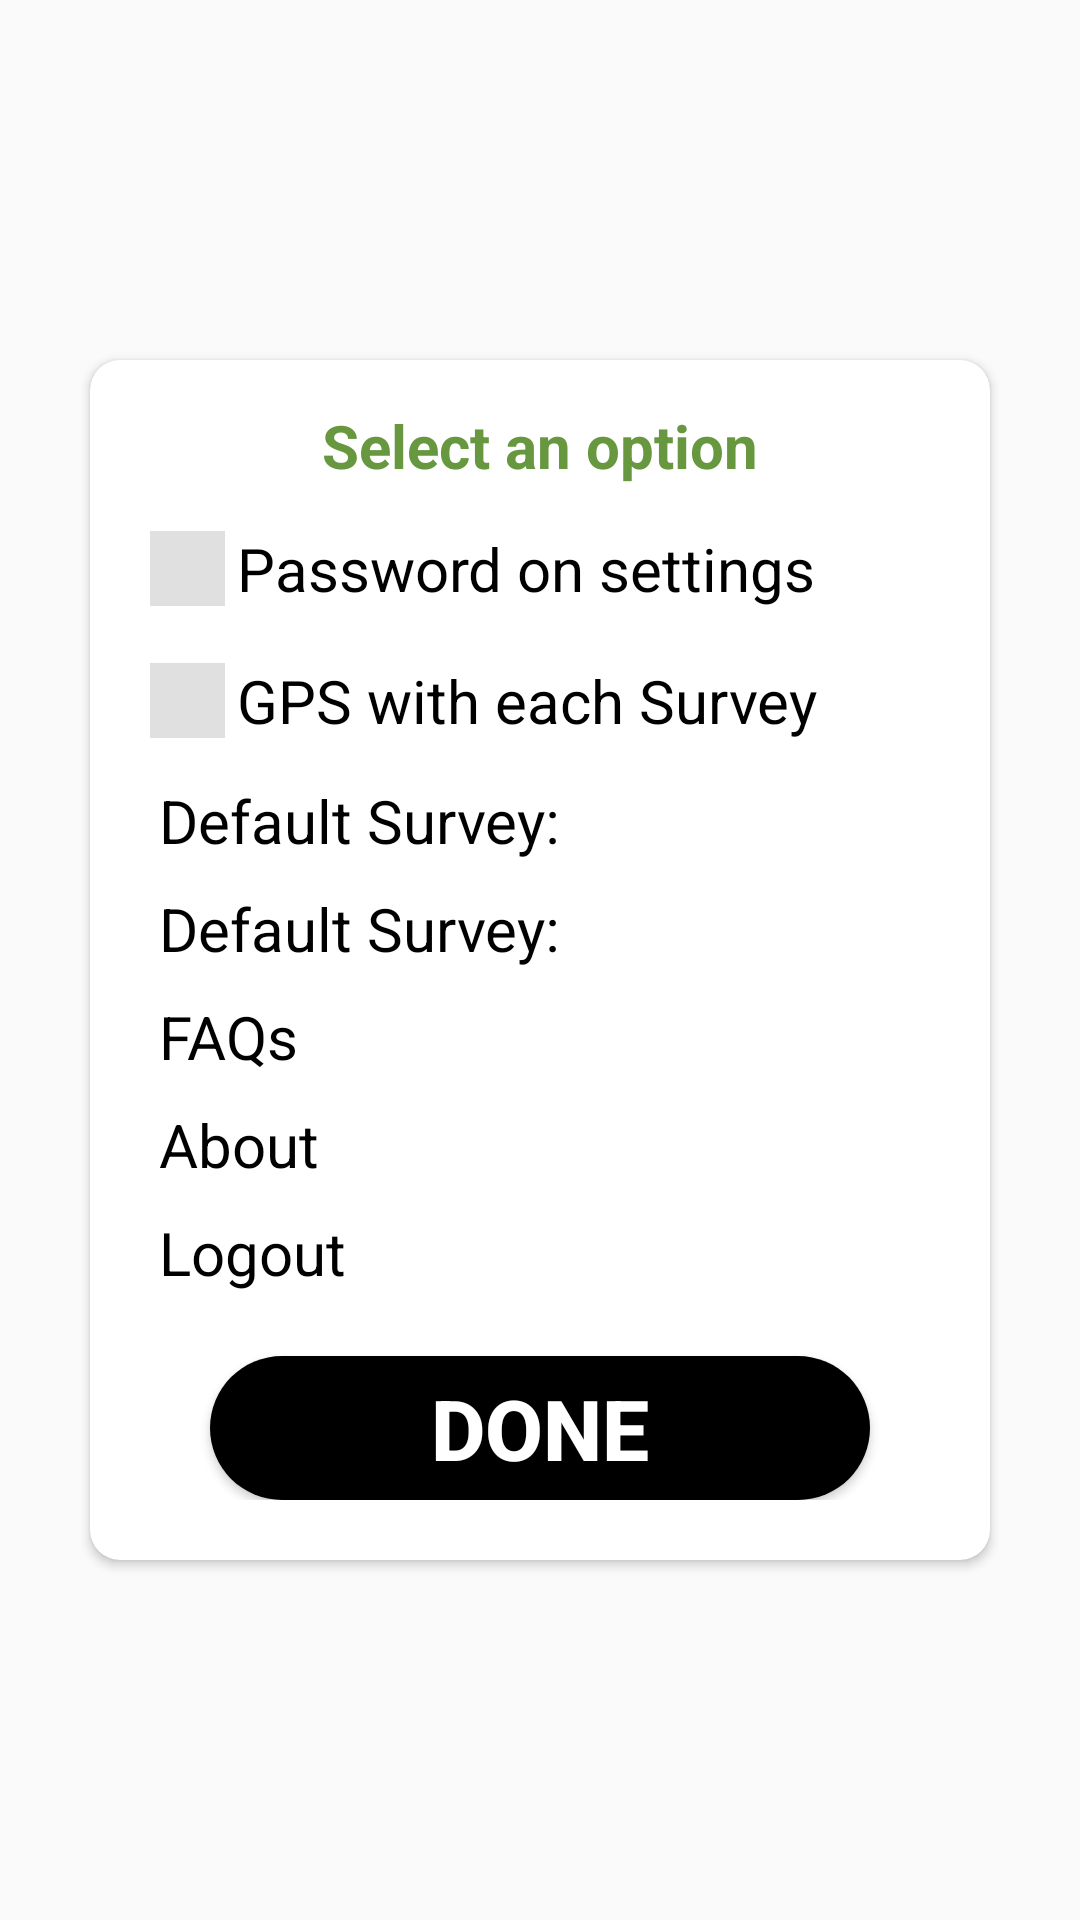

Reconstruct the res/layout file that produces this screen, plus the resources it refers to.
<!-- AndroidManifest.xml: application theme AppTheme.NoActionBar -->
<!-- res/layout/activity_aditional_option.xml -->
<?xml version="1.0" encoding="utf-8"?>
<RelativeLayout xmlns:android="http://schemas.android.com/apk/res/android"
    xmlns:app="http://schemas.android.com/apk/res-auto"
    xmlns:tools="http://schemas.android.com/tools"
    android:layout_width="match_parent"
    android:layout_height="match_parent"
android:id="@+id/RL_aditionalOption"
    tools:context="com.teespire.survay.activity.AditionalOptionActivity">
    <FrameLayout
        android:id="@+id/container"
        android:layout_width="match_parent"
        android:layout_height="wrap_content"
        tools:context=".activity.MainActivity"
        tools:ignore="MergeRootFrame" />
    <android.support.v7.widget.CardView xmlns:card_view="http://schemas.android.com/apk/res-auto"
        android:id="@+id/card_view"
        android:layout_width="300dp"
        android:layout_height="400dp"
        android:layout_centerHorizontal="true"
        android:layout_centerVertical="true"
        android:layout_gravity="center"
        card_view:cardCornerRadius="10dp">

        <RelativeLayout
            android:paddingBottom="20dp"
            android:background="@mipmap/text_bg"
            android:layout_width="match_parent"
            android:layout_height="wrap_content">

            <LinearLayout
                android:layout_width="match_parent"
                android:layout_height="match_parent"
                android:layout_marginLeft="15dp"
                android:layout_marginRight="15dp"

                android:orientation="vertical">

                <TextView
                    android:layout_width="match_parent"
                    android:layout_height="wrap_content"
                    android:layout_above="@+id/CKB_setpassword"
                    android:gravity="center"
                    android:textSize="20sp"
                    android:paddingTop="15dp"
                    android:textStyle="bold"
                    android:text="@string/aditional_option_title"
                    android:textColor="@color/green" />
                <CheckBox
                    android:id="@+id/CKB_setpassword"
                    android:layout_width="match_parent"
                    android:layout_height="wrap_content"
                    android:textSize="20sp"
                    android:padding="4dp"
                    android:layout_marginStart="5dp"
                    android:layout_marginLeft="5dp"
                    android:layout_above="@+id/CKB_gps_summery"
                    android:button="@drawable/checkbox"
                    android:layout_marginTop="10dp"
                    android:text="@string/aditional_password_setting" />
                <CheckBox
                    android:id="@+id/CKB_gps_summery"
                    android:layout_width="match_parent"
                    android:layout_height="wrap_content"
                    android:layout_marginStart="5dp"
                    android:layout_marginLeft="5dp"
                    android:layout_marginTop="9dp"
                    android:button="@drawable/checkbox"
                    android:padding="4dp"
                    android:text="@string/aditional_gps_summery"
                    android:textSize="20sp" />


                <TextView
                    android:layout_width="match_parent"
                    android:layout_height="wrap_content"
                    android:layout_below="@+id/CKB_gps_summery"
                    android:layout_marginLeft="8dp"
                    android:layout_marginTop="9dp"
                    android:text="Default Survey:"
                    android:textSize="20sp"
                    android:textColor="@color/black" />


                <TextView
                    android:id="@+id/TV_chngSurvey"
                    android:layout_width="match_parent"
                    android:layout_height="wrap_content"
                    android:layout_below="@+id/CKB_gps_summery"
                    android:layout_marginLeft="8dp"
                    android:layout_marginTop="9dp"
                    android:text="Default Survey:"
                    android:textSize="20sp"
                    android:textColor="@color/black" />



                <TextView
                    android:id="@+id/TV_faqs"
                    android:layout_width="match_parent"
                    android:layout_height="wrap_content"
                    android:layout_below="@+id/CKB_gps_summery"
                    android:layout_marginLeft="8dp"
                    android:layout_marginTop="9dp"
                    android:text="FAQs"
                    android:textSize="20sp"

                    android:textColor="@color/black" />

                <TextView
                    android:id="@+id/TV_about"
                    android:layout_width="match_parent"
                    android:layout_height="wrap_content"
                    android:layout_below="@+id/TV_faqs"
                    android:layout_marginLeft="8dp"
                    android:layout_marginTop="9dp"
                    android:text="About"
                    android:textSize="20sp"
                    android:textColor="@color/black" />

                <TextView
                    android:id="@+id/TV_logout"
                    android:layout_width="match_parent"
                    android:layout_height="wrap_content"
                    android:layout_below="@+id/TV_about"
                    android:layout_marginLeft="8dp"
                    android:layout_marginTop="9dp"
                    android:text="Logout"
                    android:textSize="20sp"
                    android:textColor="@color/black" />

            </LinearLayout>

            <Button
                android:id="@+id/BTN_done"
                android:layout_width="match_parent"
                android:layout_height="wrap_content"
                android:layout_alignParentBottom="true"
                android:layout_marginLeft="40dp"
                android:layout_marginRight="40dp"
                android:background="@drawable/custombtn"
                android:text="@string/aditional_btn_done"
                android:textStyle="bold"
                android:textSize="28sp"
                android:textColor="@color/white" />
        </RelativeLayout>
    </android.support.v7.widget.CardView>


</RelativeLayout>
<!-- resources referenced by this layout -->
<resources>
  <color name="black">#000000</color>
  <color name="green">#679840</color>
  <color name="white">#ffffff</color>
  <!-- drawable checkbox (drawable) -->
  <?xml version="1.0" encoding="utf-8"?>
  <selector xmlns:android="http://schemas.android.com/apk/res/android">
  		
  	<item android:state_checked="false" 
  		android:drawable="@drawable/check" />
  	<item android:state_checked="true" 
  		android:drawable="@drawable/checked_box" />
  </selector>
  <!-- drawable custombtn (drawable) -->
  <shape android:shape="rectangle"
      xmlns:android="http://schemas.android.com/apk/res/android">
      <corners android:radius="30dp"/>
      <solid android:color="@android:color/black"/>
  </shape>
  <string name="aditional_btn_done">Done</string>
  <string name="aditional_gps_summery">GPS with each Survey</string>
  <string name="aditional_option_title">Select an option</string>
  <string name="aditional_password_setting">Password on settings</string>
  <style name="AppTheme.NoActionBar">
          <item name="windowActionBar">false</item>
          <item name="windowNoTitle">true</item>
          <item name="android:windowFullscreen">true</item>
      </style>
  <!-- drawable check: png bitmap (drawable, 21712 bytes) -->
  <!-- drawable checked_box: png bitmap (drawable, 22113 bytes) -->
</resources>
